Photos from the image-classification dataset "pets" in the GitHub repository elvis-messiaen/dog_cat_deep_learning. Its 2 classes are: cat, dog.

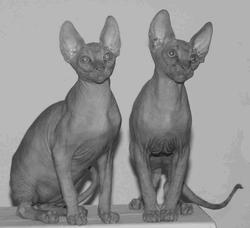
Label: cat

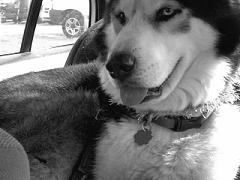
Label: dog

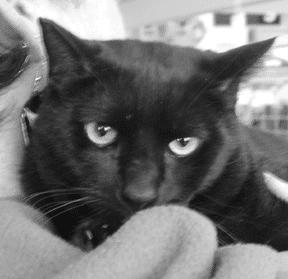
Label: cat

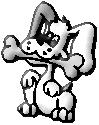
Label: dog

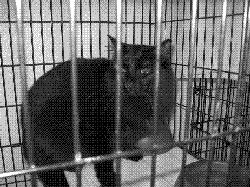
Label: cat

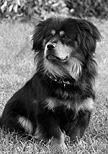
Label: dog
